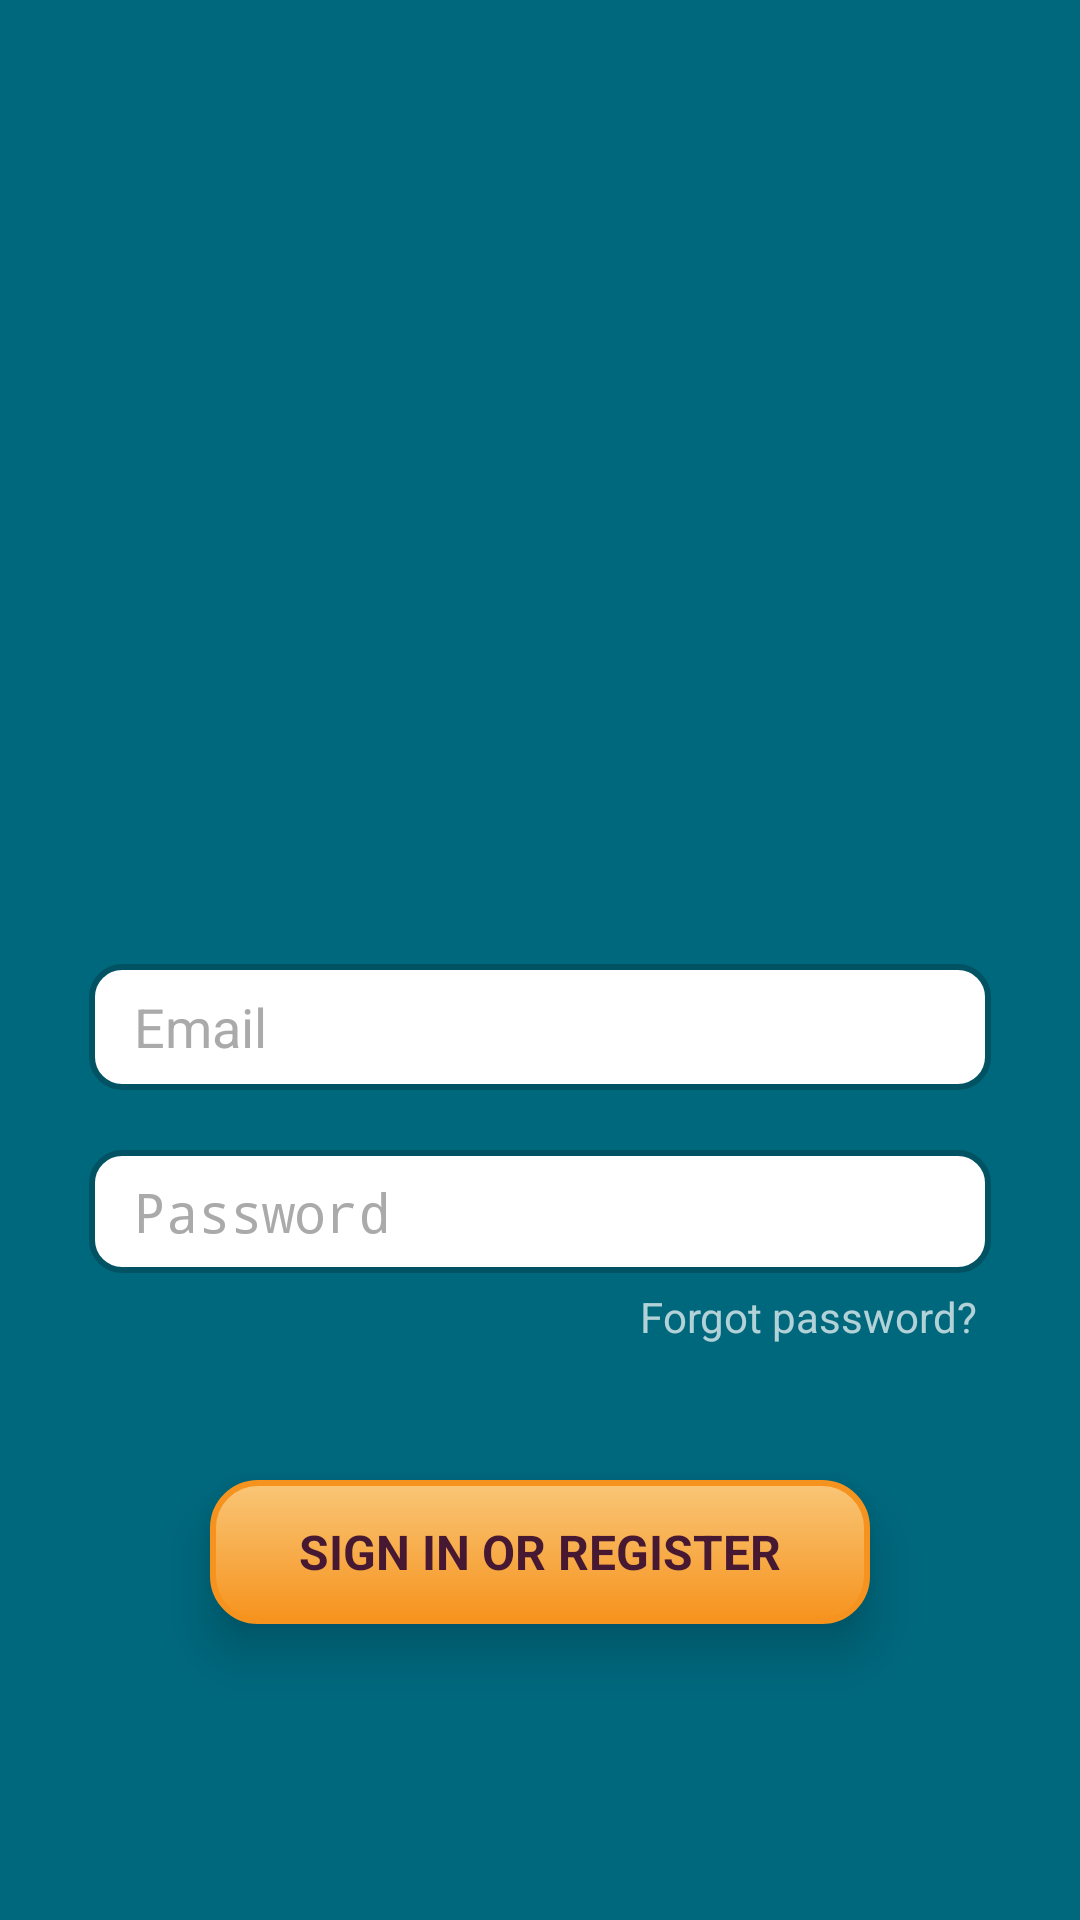

Here is an Android app screen rendered from its layout file. Give the layout XML and the strings, colors and styles it references.
<!-- AndroidManifest.xml: activity theme Theme.AppCompat.NoActionBar -->
<!-- res/layout/activity_start.xml -->
<?xml version="1.0" encoding="utf-8"?>
<LinearLayout xmlns:android="http://schemas.android.com/apk/res/android"
    xmlns:app="http://schemas.android.com/apk/res-auto"
    xmlns:tools="http://schemas.android.com/tools"
    android:layout_width="match_parent"
    android:layout_height="match_parent"
    android:background="@color/BgColor"
    android:gravity="center_vertical|center_horizontal"
    android:orientation="vertical"
    android:paddingLeft="@dimen/activity_horizontal_margin"
    android:paddingTop="@dimen/activity_vertical_margin"
    android:paddingRight="@dimen/activity_horizontal_margin"
    android:paddingBottom="@dimen/activity_vertical_margin"
    tools:context=".ui.StartActivity">

    
    <ProgressBar
        android:id="@+id/login_progress"
        style="?android:attr/progressBarStyleLarge"
        android:layout_width="wrap_content"
        android:layout_height="wrap_content"
        android:layout_marginBottom="8dp"
        android:visibility="gone" />

    <ScrollView
        android:id="@+id/login_form"
        android:layout_width="match_parent"
        android:layout_height="match_parent">

        <LinearLayout
            android:id="@+id/email_login_form"
            android:layout_width="match_parent"
            android:layout_height="wrap_content"
            android:layout_gravity="center"
            android:orientation="vertical">

            <ImageView
                android:id="@+id/logo"
                android:layout_width="match_parent"
                android:layout_height="250dp"
                android:layout_gravity="top"
                android:cropToPadding="false"
                android:scaleType="fitCenter"
                app:srcCompat="@drawable/bookit_logo"
                tools:ignore="ContentDescription"/>


            <AutoCompleteTextView
                android:id="@+id/email"
                android:layout_width="match_parent"
                android:layout_height="42dp"
                android:layout_marginLeft="30dp"
                android:layout_marginTop="3dp"
                android:layout_marginRight="30dp"
                android:layout_marginBottom="20dp"
                android:background="@drawable/text_field_rounded"
                android:dropDownHeight="wrap_content"
                android:gravity="center_vertical"
                android:hint="@string/prompt_email"
                android:inputType="textEmailAddress"
                android:maxLines="1"
                android:paddingLeft="15dp"
                android:paddingRight="15dp"
                android:singleLine="true"
                android:textColor="#3d3d3d"
                android:textColorHint="@android:color/darker_gray" />

            <EditText
                android:id="@+id/password"
                android:layout_width="match_parent"
                android:layout_height="41dp"
                android:layout_marginLeft="30dp"
                android:layout_marginRight="30dp"
                android:layout_marginBottom="5dp"
                android:background="@drawable/text_field_rounded"
                android:gravity="center_vertical"
                android:hint="@string/prompt_password"
                android:imeActionId="6"
                android:imeActionLabel="@string/action_sign_in_short"
                android:imeOptions="actionUnspecified"
                android:inputType="textPassword"
                android:maxLines="1"
                android:paddingLeft="15dp"
                android:paddingRight="15dp"
                android:singleLine="true"
                android:textColor="#3d3d3d"
                android:textColorHint="@android:color/darker_gray"
                tools:ignore="Autofill"/>

            <android.support.design.widget.TextInputLayout
                android:id="@+id/textInputEmail"
                android:layout_width="match_parent"
                android:layout_height="wrap_content">

            </android.support.design.widget.TextInputLayout>

            <android.support.design.widget.TextInputLayout
                android:id="@+id/textInputPassword"
                android:layout_width="match_parent"
                android:layout_height="wrap_content">

            </android.support.design.widget.TextInputLayout>

            <TextView
                android:id="@+id/forgotPassword"
                android:layout_width="match_parent"
                android:layout_height="wrap_content"
                android:layout_marginEnd="35dp"
                android:layout_marginBottom="5dp"
                android:gravity="end"
                android:text="@string/forgot_password" />

            <Button
                android:id="@+id/email_sign_in_button"
                style="?android:textAppearanceSmall"
                android:layout_width="220dp"
                android:layout_height="wrap_content"
                android:layout_gravity="center_horizontal"
                android:layout_marginTop="40dp"
                android:layout_marginBottom="30dp"
                android:background="@drawable/login_btn_rounded"
                android:elevation="6dp"
                android:stateListAnimator="@null"
                android:text="@string/action_sign_in"
                android:textColor="#461832"
                android:textSize="16sp"
                android:textStyle="bold"
                android:translationZ="4dp" />

        </LinearLayout>
    </ScrollView>

</LinearLayout>
<!-- resources referenced by this layout -->
<resources>
  <color name="BgColor">#00687d</color>
  <!-- drawable bookit_logo: png bitmap (drawable, 185926 bytes) -->
  <!-- drawable login_btn_rounded (drawable) -->
  <?xml version="1.0" encoding="utf-8"?>
  <selector xmlns:android="http://schemas.android.com/apk/res/android" >
      <item >
          <shape android:shape="rectangle"  >
              <corners android:radius="15dip" />
              <gradient android:angle="-90" android:startColor="#f9c677" android:endColor="#f6931e" />
              <stroke android:width="2dip" android:color="#f6931e" />
          </shape>
      </item>
      <item android:state_pressed="true" >
          <shape android:shape="rectangle"  >
              <corners android:radius="15dip" />
              <stroke android:width="5dip" android:color="#f6931e" />
              <gradient android:angle="-90" android:startColor="#f6931e" android:endColor="#f9c677"  />
          </shape>
      </item>
      <item android:state_focused="true">
          <shape android:shape="rectangle"  >
              <corners android:radius="15dip" />
              <stroke android:width="1dip" android:color="#5e7974" />
              <solid android:color="#58857e"/>
          </shape>
      </item>
      <item >
          <shape android:shape="rectangle"  >
              <corners android:radius="15dip" />
              <stroke android:width="20dip" android:color="#f6931e" />
              <gradient android:angle="-90" android:startColor="#f9c677" android:endColor="#f6931e" />
          </shape>
      </item>
  </selector>
  <!-- drawable text_field_rounded (drawable) -->
  <?xml version="1.0" encoding="utf-8"?>
  <selector xmlns:android="http://schemas.android.com/apk/res/android" >
      <item android:state_pressed="true" >
          <shape android:shape="rectangle"  >
              <corners android:radius="10dip" />
              <stroke android:width="2dip" android:color="#015364" />
              <solid android:color="#ffffff"/>
          </shape>
      </item>
  
      <item >
          <shape android:shape="rectangle"  >
              <corners android:radius="10dip" />
              <stroke android:width="2dip" android:color="#015364" />
              <solid android:color="#ffffff"/>
          </shape>
      </item>
  </selector>
  <string name="action_sign_in">Sign in or register</string>
  <string name="action_sign_in_short">Sign in</string>
  <string name="forgot_password">Forgot password?</string>
  <string name="prompt_email">Email</string>
  <string name="prompt_password">Password</string>
</resources>
